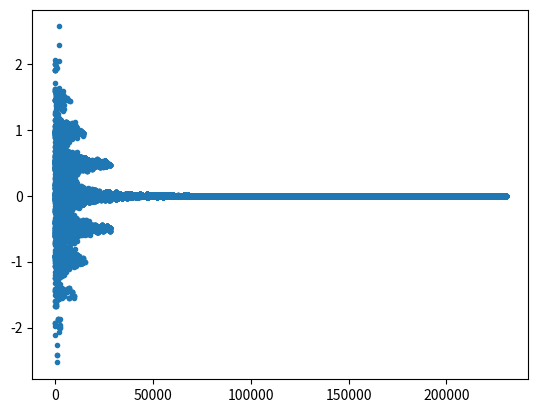
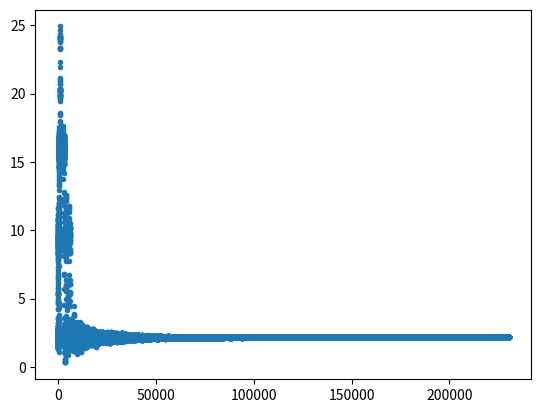

Write the Python code that produced these figures, in order.
import random
import numpy as np 
from numpy import e,pi,log,cos
from matplotlib import pyplot as plt

def func1(x):
	return x**2-cos(4*pi*x)

def func2(x):
	if x>=0 and x<=50:
		return cos(x)+cos((2**0.5)*x)+cos((3**0.5)*x)
	else:
		return float('inf')

def cooling_schd(t):
	a=0.9999
	return a*t

def gs_rnd():
	z=random.random()
	tht=2*pi*random.random()
	r=(-2*log(1 - z))**0.5
	return r*cos(tht)


def sim_annealing(initial,f):
	x=initial
	T=1
	t = 0
	tmin=1e-10
	x_arr=[]
	t_arr=[]
	while T>tmin:
		delta=gs_rnd()
		if f(x+delta)<f(x):
			x+=delta
		else:
			p=e**(-(f(x+delta)-f(x))/T)
			

			if random.random()<p:
				
				x += delta
		T=cooling_schd(T)
		x_arr.append(x)
		t_arr.append(t)
		t += 1
	plt.plot(t_arr, x_arr, ".")
	return x

min1=sim_annealing(2,func1)
plt.savefig('plot1.png')
plt.close()
print('minima for function1 = ',round(min1,3))

min1=sim_annealing(8,func2)
plt.savefig('plot2.png')
plt.close()
print('minima for function2 = ',round(min1,3))
